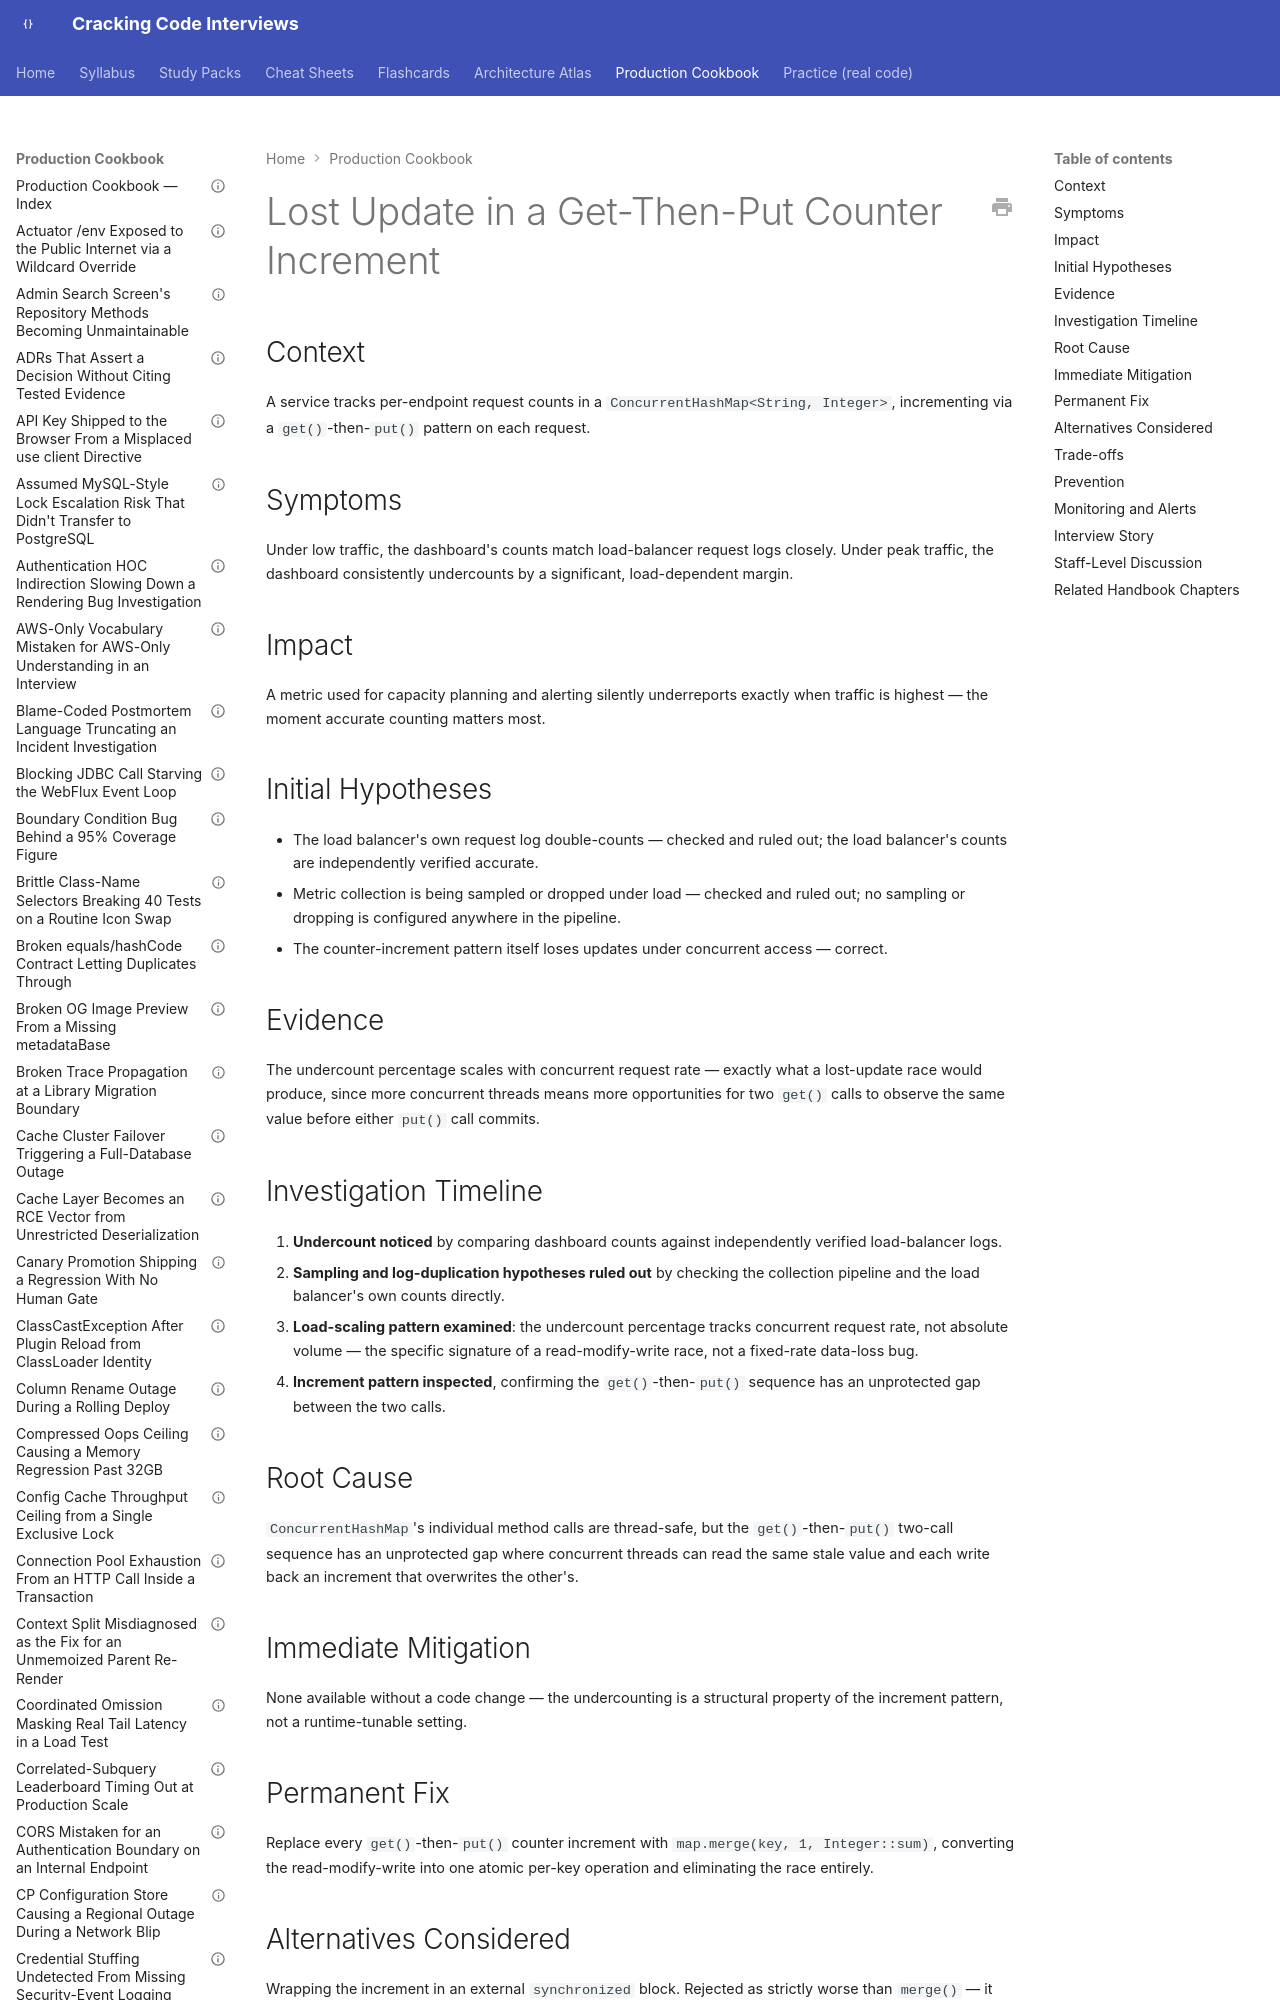

repository: JuanMelendres/cracking-code-interviews · page: production-cookbook/lost-update-in-a-get-then-put-counter-increment/index.html · generator: mkdocs

---
title: "Lost Update in a Get-Then-Put Counter Increment"
document_type: production-cookbook-entry
domain: collections
status: draft
last_updated: 2026-08-05
related_handbook:
  - ../syllabus/02-java/collections/concurrenthashmap-internals.md
source: syllabus/02-java/collections/concurrenthashmap-internals.md#production-scenarios
---

# Lost Update in a Get-Then-Put Counter Increment

## Context

A service tracks per-endpoint request counts in a `ConcurrentHashMap<String, Integer>`, incrementing via a `get()`-then-`put()` pattern on each request.

## Symptoms

Under low traffic, the dashboard's counts match load-balancer request logs closely. Under peak traffic, the dashboard consistently undercounts by a significant, load-dependent margin.
